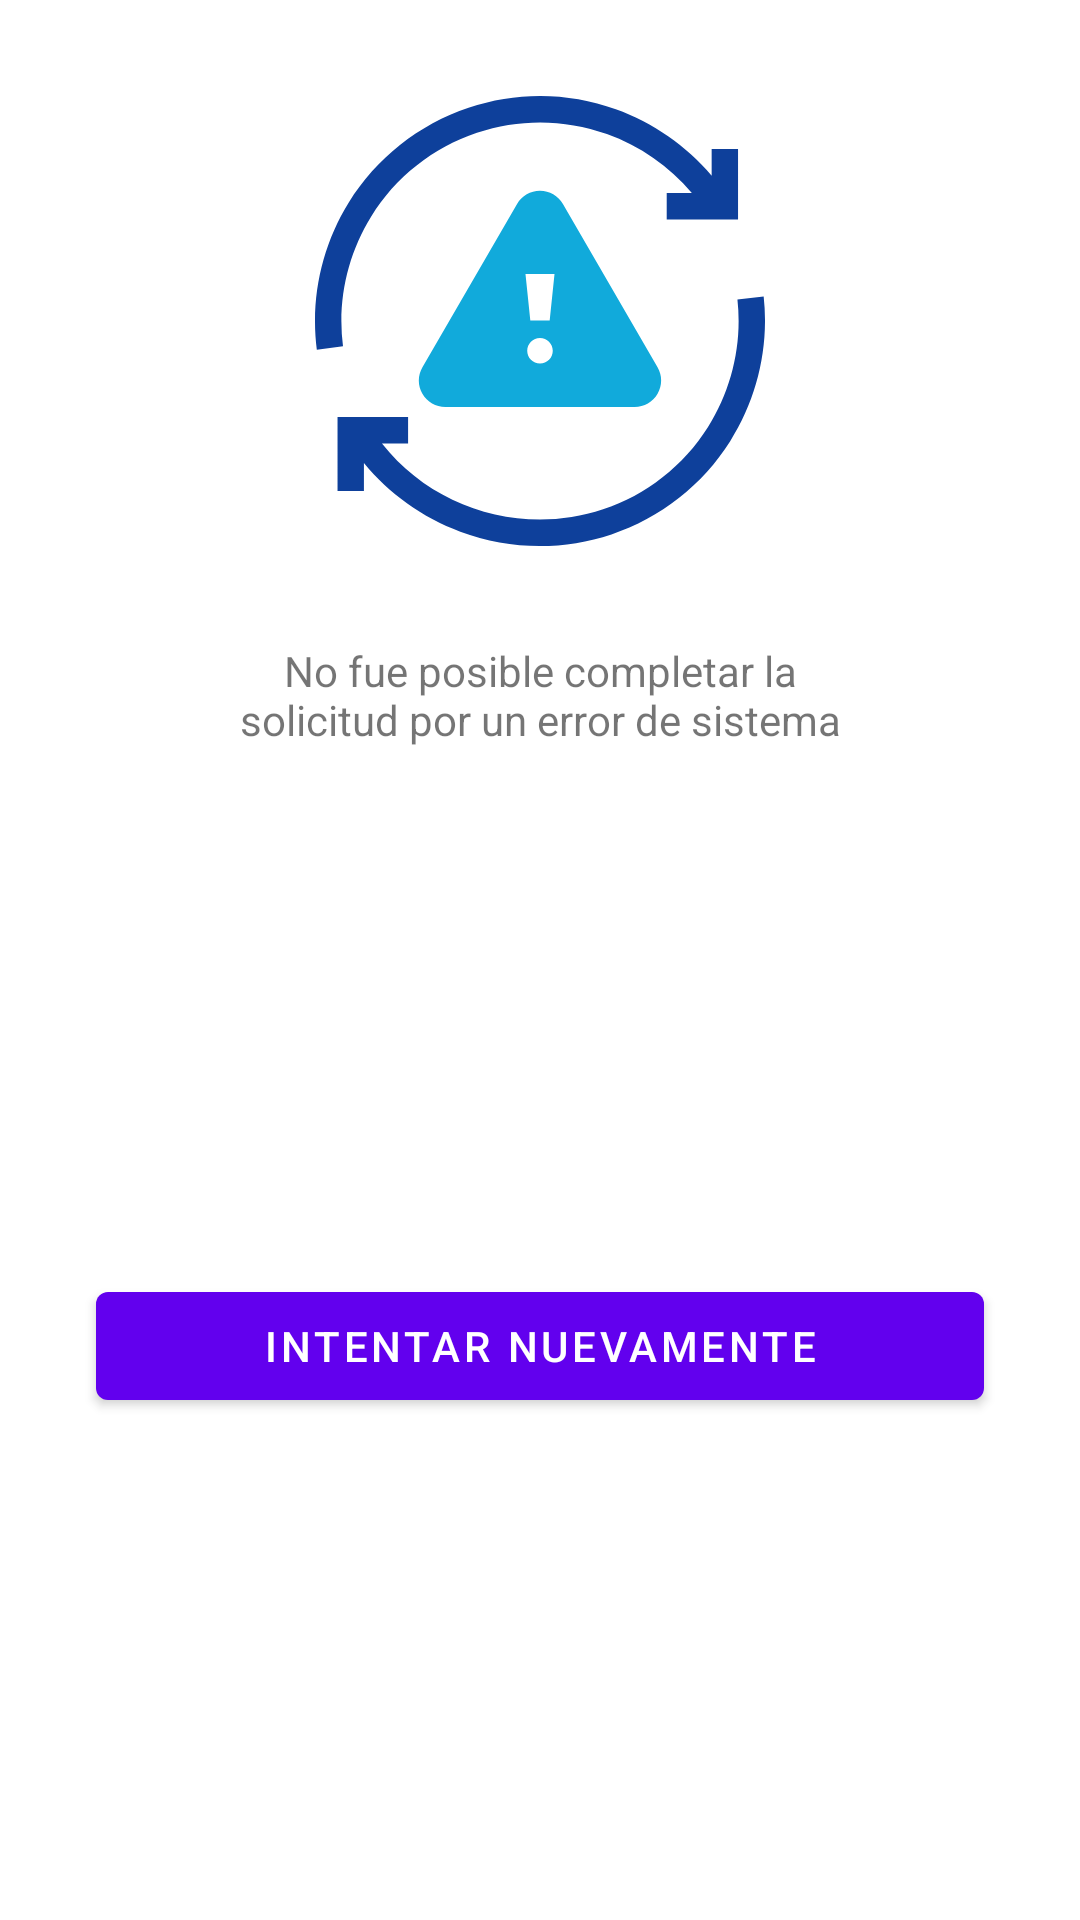

Here is an Android app screen rendered from its layout file. Give the layout XML and the strings, colors and styles it references.
<!-- AndroidManifest.xml: application theme Theme.ReignApp -->
<!-- res/layout/dialog_general_error.xml -->
<?xml version="1.0" encoding="utf-8"?>
<layout xmlns:android="http://schemas.android.com/apk/res/android"
    xmlns:app="http://schemas.android.com/apk/res-auto">

    <data>

    </data>

    <androidx.constraintlayout.widget.ConstraintLayout
        android:layout_width="match_parent"
        android:layout_height="wrap_content">

        <ImageView
            android:id="@+id/imageViewTitle"
            android:layout_width="wrap_content"
            android:layout_height="wrap_content"
            android:layout_marginTop="32dp"
            android:src="@drawable/svg_icon_error_server"
            app:layout_constraintEnd_toEndOf="parent"
            app:layout_constraintStart_toStartOf="parent"
            app:layout_constraintTop_toTopOf="parent" />

        <TextView
            android:id="@+id/textViewTitle"
            android:layout_width="0dp"
            android:layout_height="wrap_content"
            android:layout_marginHorizontal="70dp"
            android:layout_marginTop="32dp"
            android:gravity="center"
            android:text="@string/string_error_system"
            app:layout_constraintEnd_toEndOf="parent"
            app:layout_constraintStart_toStartOf="parent"
            app:layout_constraintTop_toBottomOf="@+id/imageViewTitle" />

        <com.google.android.material.button.MaterialButton
            android:id="@+id/buttonBack"
            android:layout_width="0dp"
            android:layout_height="wrap_content"
            android:layout_marginHorizontal="32dp"
            android:layout_marginTop="40dp"
            android:layout_marginBottom="32dp"
            android:text="@string/string_try_again"
            app:layout_constraintBottom_toBottomOf="parent"
            app:layout_constraintEnd_toEndOf="parent"
            app:layout_constraintStart_toStartOf="parent"
            app:layout_constraintTop_toBottomOf="@id/textViewTitle" />
    </androidx.constraintlayout.widget.ConstraintLayout>
</layout>
<!-- resources referenced by this layout -->
<resources>
  <!-- drawable svg_icon_error_server (drawable) -->
  <vector xmlns:android="http://schemas.android.com/apk/res/android"
      android:width="150dp"
      android:height="150dp"
      android:viewportWidth="150"
      android:viewportHeight="150">
    <path
        android:pathData="M74.999,31.583C71.812,31.583 68.955,33.229 67.357,35.986L35.815,90.404C34.213,93.169 34.208,96.473 35.804,99.243C37.4,102.012 40.261,103.665 43.457,103.665H106.541C109.737,103.665 112.598,102.012 114.194,99.243C115.789,96.473 115.785,93.169 114.183,90.404L82.641,35.986C81.042,33.229 78.186,31.583 74.999,31.583ZM74.999,89.203C72.647,89.203 70.74,87.297 70.74,84.944C70.74,82.591 72.647,80.685 74.999,80.685C77.352,80.685 79.259,82.591 79.259,84.944C79.259,87.297 77.352,89.203 74.999,89.203ZM78.225,74.803H71.773L70.16,59.318H79.838L78.225,74.803Z"
        android:fillColor="#11AADB"/>
    <path
        android:pathData="M149.555,66.851L140.813,67.817C142.448,82.606 138.947,97.724 130.955,110.387C122.853,123.224 110.448,132.955 96.024,137.786C89.119,140.099 82.026,141.207 75,141.206C54.721,141.205 35.039,131.967 22.321,115.821H31.029V107.025H7.512V131.626H16.307V122.362C24.694,132.574 35.81,140.537 48.43,145.235C56.957,148.409 65.952,150 74.937,150C83.023,150 91.101,148.711 98.817,146.126C115.157,140.653 129.212,129.628 138.393,115.081C147.444,100.74 151.408,83.612 149.555,66.851Z"
        android:fillColor="#0E409B"/>
    <path
        android:pathData="M18.736,40.164C26.837,27.074 39.352,17.168 53.976,12.269C68.217,7.499 83.198,7.651 97.301,12.708C108.314,16.658 118.132,23.515 125.622,32.374L117.24,32.371L117.237,41.166L141.015,41.174V17.674H132.219V26.558C123.75,16.593 112.679,8.88 100.27,4.429C84.29,-1.301 67.315,-1.475 51.183,3.929C34.616,9.478 20.437,20.703 11.257,35.535C2.196,50.174 -1.585,67.587 0.608,84.567L9.331,83.44C7.396,68.459 10.736,53.089 18.736,40.164Z"
        android:fillColor="#0E409B"/>
  </vector>
  <string name="string_error_system">No fue posible completar la solicitud por un error de sistema</string>
  <string name="string_try_again">Intentar nuevamente</string>
  <style name="Theme.ReignApp" parent="Theme.MaterialComponents.DayNight.DarkActionBar">
          
          <item name="colorPrimary">@color/purple_500</item>
          <item name="colorPrimaryVariant">@color/purple_700</item>
          <item name="colorOnPrimary">@color/white</item>
          
          <item name="colorSecondary">@color/teal_200</item>
          <item name="colorSecondaryVariant">@color/teal_700</item>
          <item name="colorOnSecondary">@color/black</item>
          
          <item name="android:statusBarColor" tools:targetApi="l">?attr/colorPrimaryVariant</item>
          
      </style>
  <color name="purple_500">#FF6200EE</color>
  <color name="purple_700">#FF3700B3</color>
  <color name="white">#FFFFFFFF</color>
  <color name="teal_200">#FF03DAC5</color>
  <color name="teal_700">#FF018786</color>
  <color name="black">#FF000000</color>
</resources>
